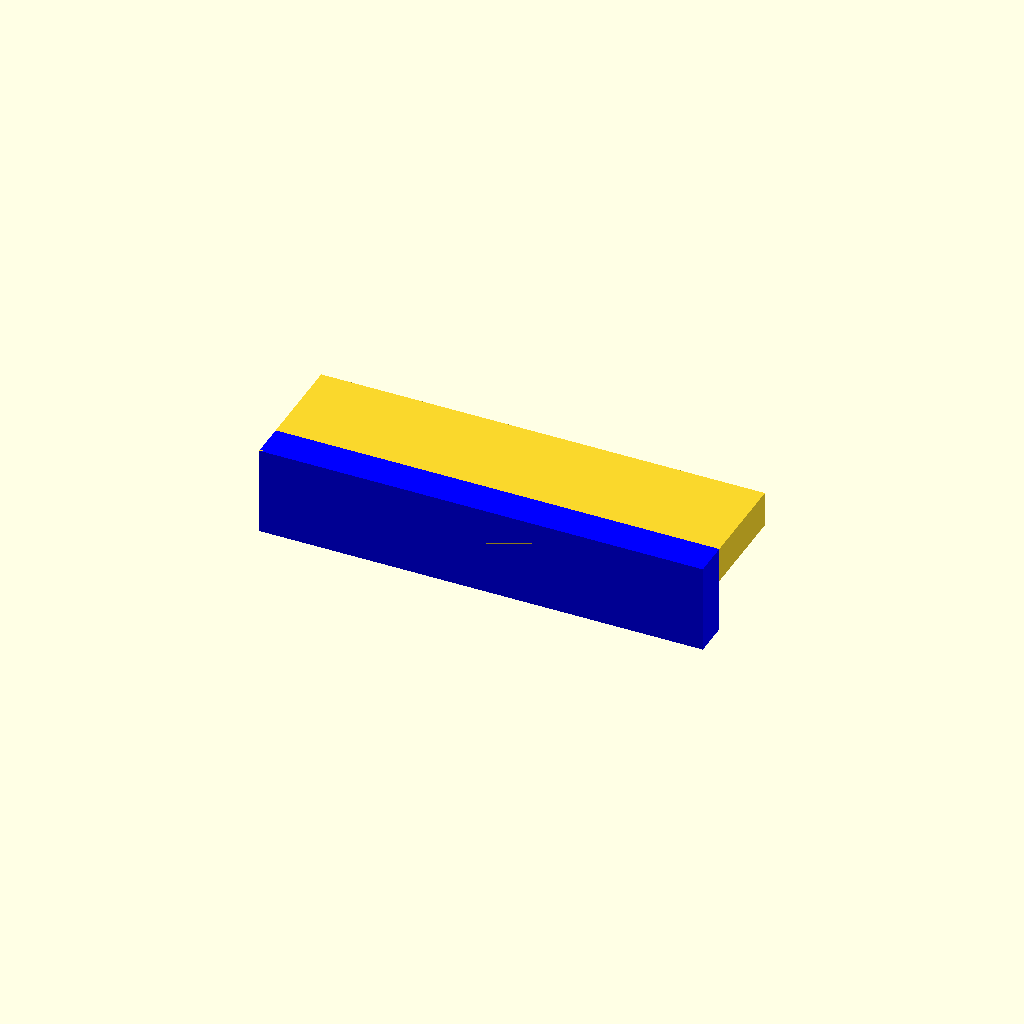
Cell 1: rendered with the file's own defaults.
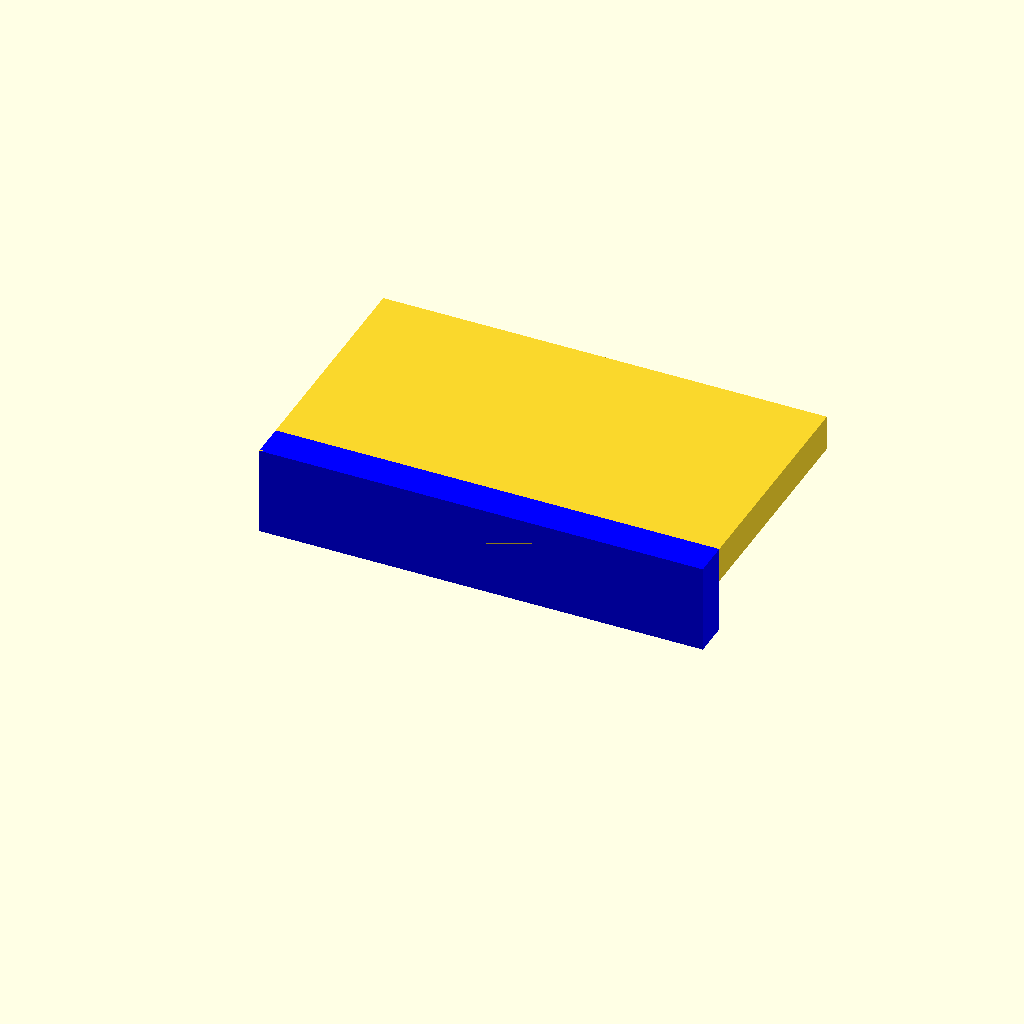
Cell 2: lr = 30 (everything else at default).
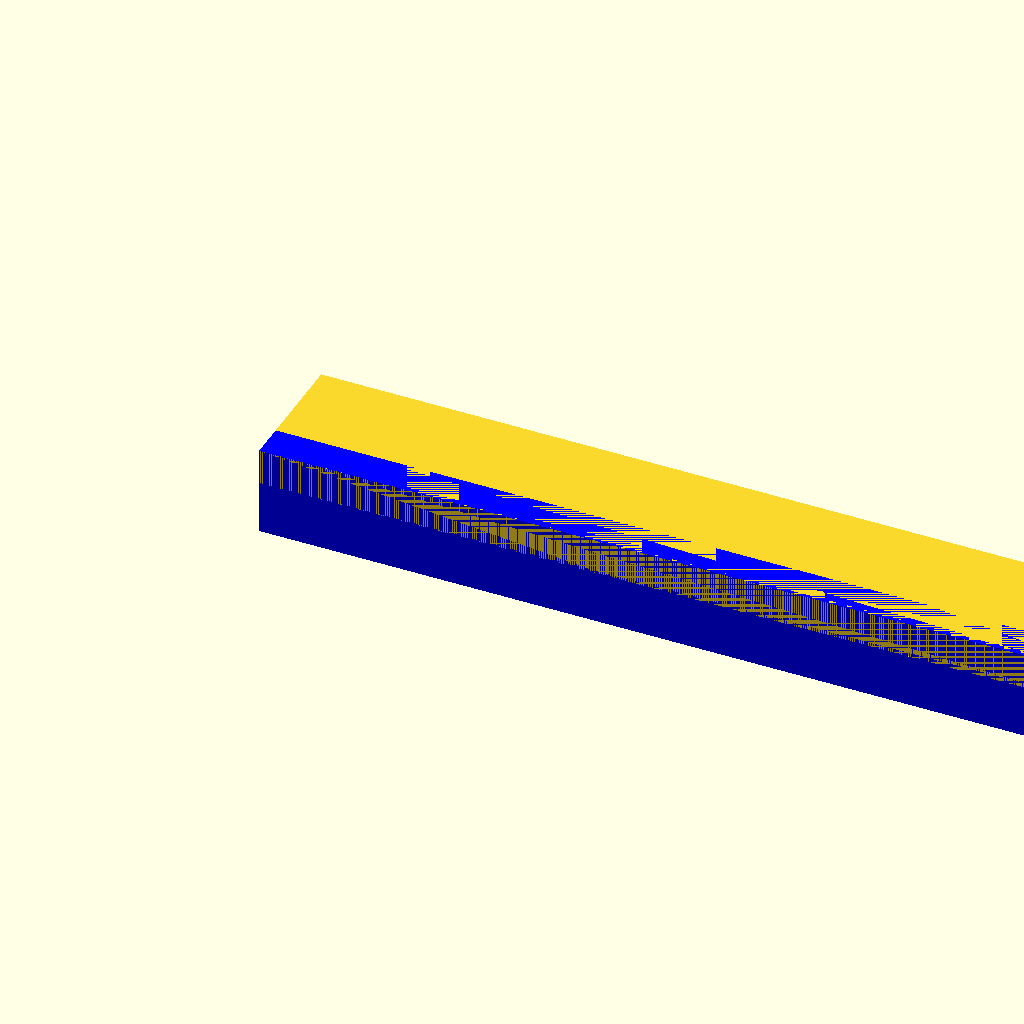
Cell 3: l = 100 (everything else at default).
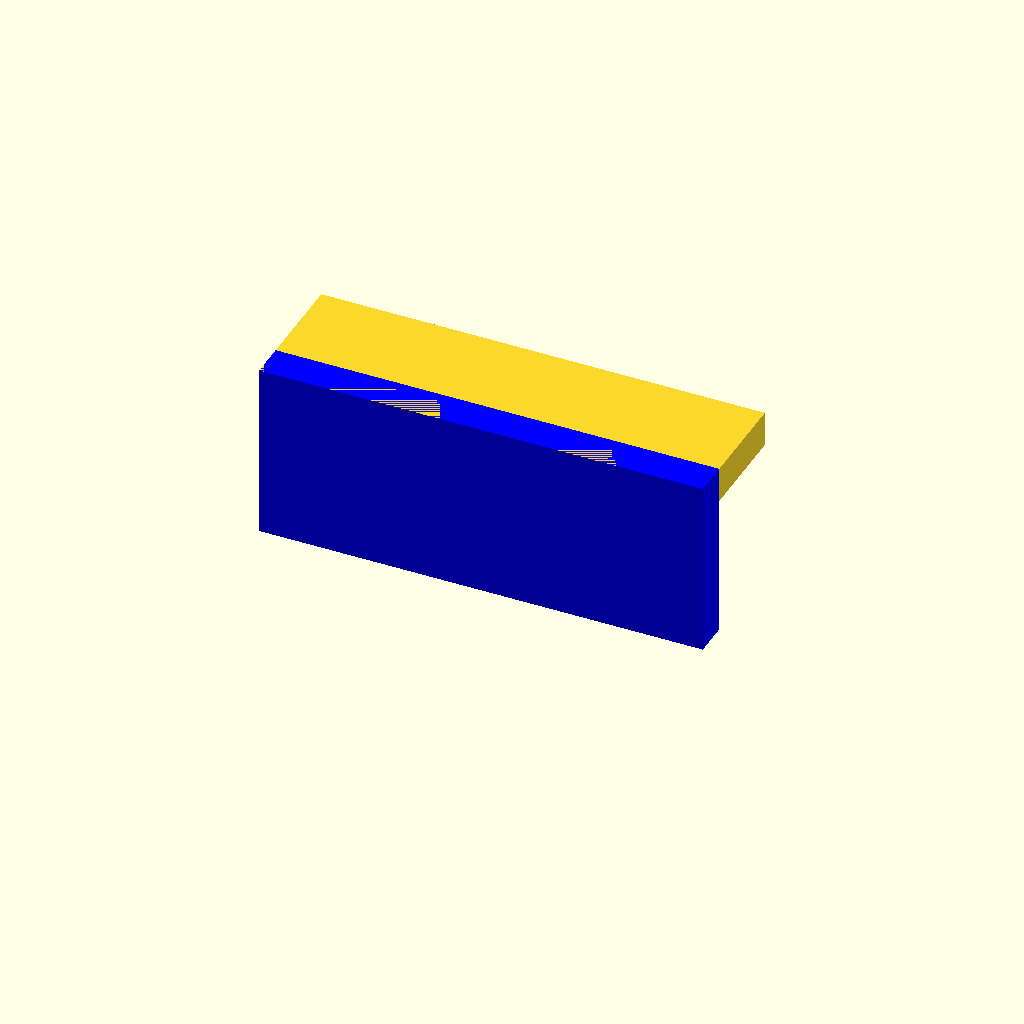
Cell 4: the same model with h = 20.
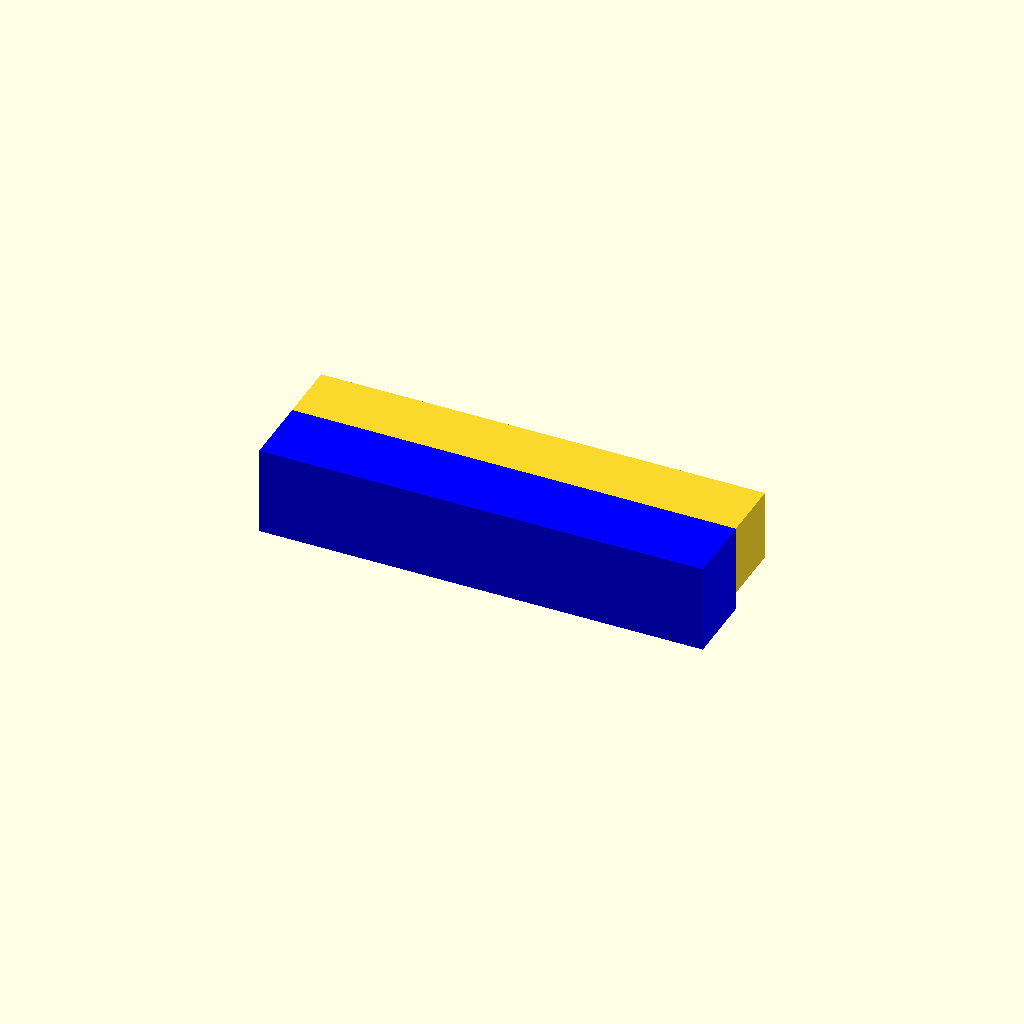
Cell 5: the same model with t = 8.
One fixed orthographic camera (rotation 55°, 0°, 25°; colour scheme Cornfield) for every cell.
OpenSCAD source file Seifenhalter.scad:
//Seifenhalter
$fn=36;
//links rechts
lr=15;
//länge
l=50;
//höhe
h=10;
//thickness
t=4;

translate([0,0,h-t])
cube([l, lr, t]);

color("blue")
cube([l, t, h]);
Customizer parameters (derived from the source; name, type, default, range or options):
lr: number, default 15
l: number, default 50
h: number, default 10
t: number, default 4
